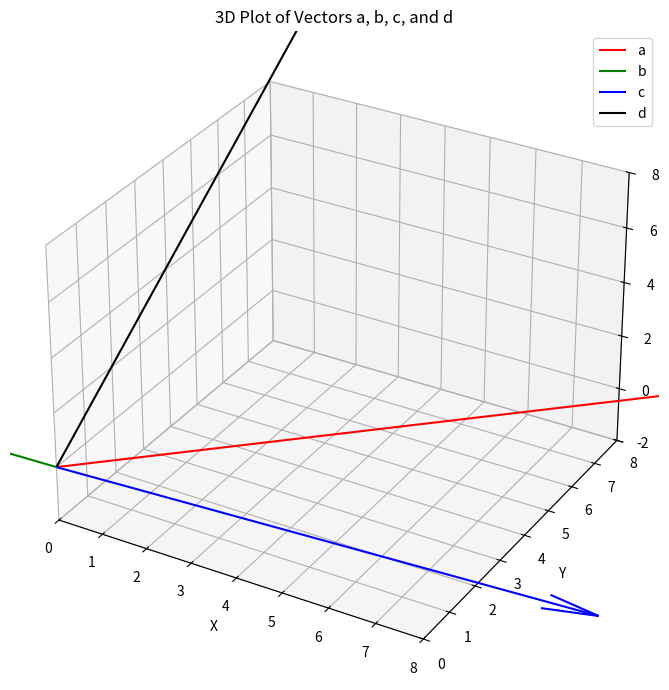

Write Python code to recreate this figure.
import numpy as np
import matplotlib.pyplot as plt
from mpl_toolkits.mplot3d import Axes3D
# Define the vectors
a = np.array([4, 5, -1])
b = np.array([1, -4, 5])
c = np.array([3, 1, -1])
# Find a direction for d (perpendicular to both c and b)
d_dir = np.cross(c, b)
# Find k such that d*a = 21
k = 21 / np.dot(d_dir, a)
d = k * d_dir
# Origin for all vectors
origin = np.zeros(3)
# Set up 3D plot
fig = plt.figure(figsize=(7, 7))
ax = fig.add_subplot(111, projection='3d')
ax.quiver(*origin, *a, color='r', label='a', length=np.linalg.norm(a), arrow_length_ratio=0.1)
ax.quiver(*origin, *b, color='g', label='b', length=np.linalg.norm(b), arrow_length_ratio=0.1)
ax.quiver(*origin, *c, color='b', label='c', length=np.linalg.norm(c), arrow_length_ratio=0.1)
ax.quiver(*origin, *d, color='k', label='d', length=np.linalg.norm(d), arrow_length_ratio=0.15)
# Styling and labels
ax.set_xlim([0, 8])
ax.set_ylim([0, 8])
ax.set_zlim([-2, 8])
ax.set_xlabel('X')
ax.set_ylabel('Y')
ax.set_zlabel('Z')
ax.set_title('3D Plot of Vectors a, b, c, and d')
ax.legend()
plt.tight_layout()
plt.show() 
